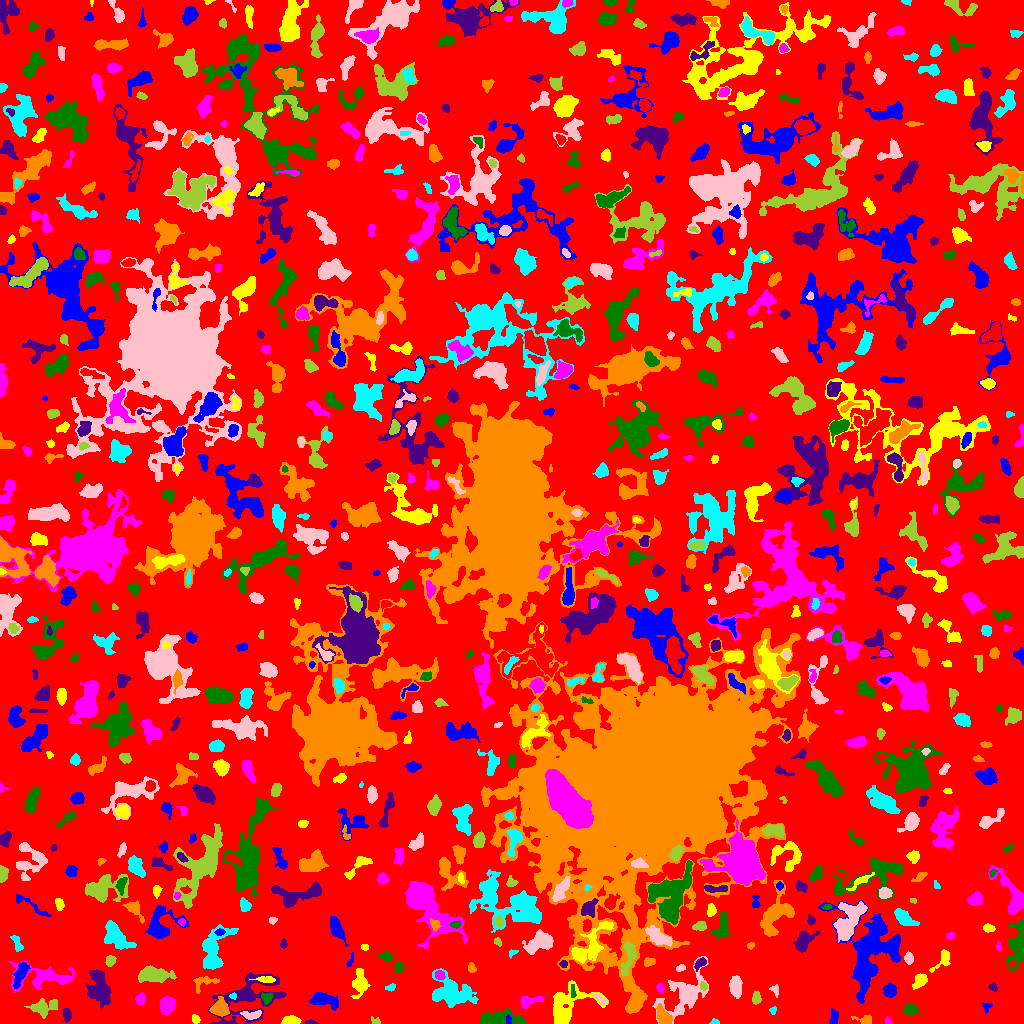

The data file committed next to this chart (first rows):
ID, X, Y, A, B, theta, total_flux, mu_max, mu_median, mu_mean, R_fwhm, R_e, R10, R90, x_start, x_end, y_start, y_end, area, greylevel
0, 506.5, 532.4, 301.9, 299.9, 0.438, 1228364, 10.0, 1.0, 1.721, 88.07, 227.5, 85.67, 363.6, 0, 1023, 0, 1023, 713707, 1.721
1, 834.3, 6.304, 3.526, 1.747, 1.536, 227.0, 6.0, 2.0, 1.974, 3.613, 2.985, 1.128, 4.853, 829, 838, 0, 15, 115, 5.974
2, 195.3, 4.289, 2.123, 1.776, -0.5954, 128.0, 4.0, 2.0, 1.855, 3.523, 2.394, 0.9772, 3.785, 192, 200, 0, 9, 69, 5.855
3, 887.8, 2.387, 2.04, 1.542, -0.9571, 75.0, 3.0, 2.0, 1.596, 2.821, 2.257, 0.7979, 3.432, 885, 892, 0, 7, 47, 5.596
4, 522.4, 0.9722, 1.3, 0.9266, -0.2659, 36.0, 4.0, 1.0, 1.0, 1.784, 1.262, 0.0, 2.185, 519, 525, 0, 6, 36, 7.0
5, 310.3, 0.9683, 2.805, 0.9882, -0.03088, 63.0, 3.0, 1.0, 1.34, 2.459, 2.034, 0.7979, 3.192, 305, 318, 0, 4, 47, 6.34
6, 865.5, 3.636, 3.618, 2.3, -0.1191, 228.0, 5.0, 1.0, 1.916, 3.785, 2.932, 1.128, 4.687, 851, 871, 0, 8, 119, 5.916
7, 714.5, 1.344, 2.4, 1.31, -0.1343, 64.0, 3.0, 1.0, 1.422, 2.585, 1.954, 0.7979, 3.09, 709, 719, 0, 5, 45, 5.422
8, 251.3, 8.74, 5.546, 2.142, 0.03965, 315.0, 4.0, 2.0, 2.234, 6.077, 4.029, 1.693, 5.971, 240, 261, 4, 13, 141, 7.234
9, 375.1, 2.083, 2.727, 1.633, -0.4524, 60.0, 2.0, 1.0, 1.034, 3.868, 2.257, 0.7979, 3.568, 371, 380, 0, 7, 58, 5.034
10, 152, 6.241, 3.774, 2.038, 1.222, 295.0, 5.0, 2.0, 2.379, 4.068, 3.568, 1.262, 5.441, 147, 157, 0, 14, 124, 6.379
11, 508.4, 3.487, 2.399, 1.458, -1.5, 78.0, 2.0, 2.0, 1.5, 3.989, 2.459, 0.9772, 3.656, 506, 511, 0, 9, 52, 7.5
12, 291, 2.642, 3.889, 1.902, 0.01362, 386.0, 6.0, 2.0, 2.718, 4.652, 3.385, 1.382, 5.382, 281, 301, 0, 8, 142, 6.718
13, 166.5, 18.72, 3.846, 2.993, 1.419, 1053, 12.0, 3.0, 4.229, 5.202, 4.222, 1.596, 6.956, 160, 175, 8, 27, 249, 8.229
14, 495.4, 4.776, 10.7, 3.235, 0.07652, 1154, 8.0, 2.0, 2.892, 5.698, 5.89, 2.185, 9.821, 480, 526, 0, 15, 399, 5.892
15, 66.68, 8.689, 3.391, 2.03, -1.498, 328.0, 5.0, 3.0, 3.065, 4.787, 3.432, 1.382, 5.202, 63, 71, 1, 15, 107, 6.065
16, 663.4, 6.852, 4.769, 2.71, -0.9833, 883.0, 9.0, 4.0, 4.014, 5.382, 4.478, 1.784, 6.933, 656, 672, 0, 20, 220, 10.01
17, 772.8, 13.38, 1.746, 1.552, 1.111, 73.0, 4.0, 1.0, 1.49, 2.646, 1.954, 0.5642, 3.141, 769, 776, 9, 17, 49, 5.49
18, 684.2, 29.23, 14.33, 7.99, 0.785, 2599, 10.0, 2.0, 2.816, 6.58, 9.097, 3.141, 15.02, 652, 708, 0, 67, 923, 5.816
19, 42.42, 15.18, 6.385, 4.141, 0.1438, 485.0, 5.0, 1.0, 1.516, 4.37, 4.583, 1.693, 7.818, 24, 57, 5, 25, 320, 5.516
20, 805.5, 20.43, 6.372, 4.541, 0.6828, 2817, 14.0, 4.0, 5.039, 8.098, 6.555, 2.706, 10.28, 787, 820, 0, 33, 559, 9.039
21, 986.9, 17.13, 2.621, 2.271, 0.9611, 133.0, 3.0, 2.0, 1.847, 3.868, 2.821, 1.128, 4.222, 982, 992, 10, 21, 72, 8.847
22, 566.9, 18.74, 13.08, 8.689, 0.6581, 2519, 9.0, 3.0, 3.145, 6.91, 8.956, 3.385, 13.89, 553, 608, 0, 43, 801, 6.145
23, 528.5, 21.93, 6.248, 2.566, 0.2407, 543.0, 7.0, 3.0, 2.984, 4.184, 4.146, 1.596, 6.723, 520, 543, 15, 27, 182, 6.984
24, 910.1, 13.99, 3.293, 2.258, -0.1011, 467.0, 7.0, 3.0, 3.243, 4.687, 3.568, 1.493, 5.412, 903, 918, 9, 20, 144, 7.243
25, 98.99, 36.29, 9.634, 4.999, -1.317, 1969, 9.0, 3.0, 3.293, 6.747, 7.611, 2.821, 11.99, 86, 111, 15, 54, 598, 6.293
26, 220, 15.16, 3.805, 3.687, 0.4231, 1561, 15.0, 5.0, 6.027, 5.171, 4.549, 1.784, 7.442, 209, 229, 7, 27, 259, 11.03
27, 232.9, 27.42, 1.806, 1.485, -0.07414, 125.0, 6.0, 3.0, 2.976, 2.646, 2.034, 0.7979, 3.141, 229, 236, 24, 31, 42, 9.976
28, 600.4, 24.03, 3.583, 1.349, -0.7451, 98.0, 3.0, 1.0, 1.167, 3.038, 2.585, 0.9772, 4.107, 592, 606, 19, 29, 84, 7.167
29, 756.1, 25.22, 2.891, 1.936, 1.388, 198.0, 4.0, 2.0, 1.886, 4.549, 3.038, 1.128, 4.652, 752, 761, 19, 32, 105, 5.886
30, 122.8, 13.56, 10.54, 2.924, -1.461, 678.0, 6.0, 2.0, 2.067, 5.89, 4.787, 1.871, 8.117, 115, 130, 0, 39, 328, 6.067
31, 323.9, 23.54, 7.48, 3.141, -0.2235, 1281, 9.0, 4.0, 3.87, 6.155, 5.754, 2.257, 8.849, 309, 338, 13, 31, 331, 6.87
32, 360, 40.27, 5.474, 3.494, 1.472, 576.0, 6.0, 1.0, 1.834, 5.382, 4.754, 1.784, 8.058, 351, 370, 25, 55, 314, 5.834
33, 140.7, 24.2, 2.48, 2.15, 1.219, 352.0, 8.0, 3.0, 3.29, 3.868, 2.932, 1.128, 4.652, 135, 145, 18, 31, 107, 7.29
34, 266.7, 25.63, 2.818, 2.734, 0.7771, 335.0, 5.0, 3.0, 3.018, 4.72, 3.432, 1.382, 5.262, 261, 273, 19, 31, 111, 8.018
35, 248.1, 26.91, 17.94, 10.33, 0.5145, 2991, 10.0, 2.0, 2.638, 6.077, 10.08, 3.241, 16.37, 208, 286, 0, 51, 1134, 5.638
36, 634.7, 20.1, 4.857, 2.697, 1.161, 1092, 11.0, 5.0, 5.103, 5.352, 4.478, 1.784, 7.024, 628, 642, 12, 33, 214, 10.1
37, 452.4, 30.29, 10.77, 6.624, -0.4199, 3034, 9.0, 3.0, 3.599, 8.368, 8.704, 3.385, 14.24, 432, 478, 16, 55, 843, 6.599
38, 775, 33.61, 3.151, 1.677, -1.376, 76.0, 2.0, 1.0, 1.013, 4.107, 2.394, 0.9772, 3.785, 769, 778, 26, 39, 75, 5.013
39, 703, 37.6, 2.06, 1.531, -0.9569, 83.0, 4.0, 1.0, 1.361, 2.706, 2.185, 0.7979, 3.568, 700, 707, 33, 42, 61, 7.361
40, 977.7, 22.31, 14.09, 6.645, 0.121, 2068, 8.0, 2.0, 2.743, 7.674, 8.575, 3.038, 13.63, 953, 1009, 4, 42, 754, 5.743
41, 889.7, 32.91, 2.959, 2.773, -1.355, 521.0, 7.0, 3.0, 3.196, 4.754, 3.7, 1.493, 5.754, 883, 896, 26, 41, 163, 7.196
42, 919.8, 42.63, 3.809, 2.602, 0.8779, 475.0, 6.0, 3.0, 2.794, 5.499, 3.949, 1.596, 6.103, 912, 927, 34, 50, 170, 6.794
43, 660.2, 35.28, 2.301, 1.725, -1.307, 201.0, 6.0, 3.0, 2.716, 3.613, 2.585, 0.9772, 3.909, 656, 664, 30, 40, 74, 7.716
44, 572.9, 31.95, 3.942, 1.154, -1.487, 99.0, 3.0, 2.0, 1.547, 3.338, 2.646, 0.9772, 3.949, 571, 576, 26, 39, 64, 9.547
45, 993.1, 36.4, 2.223, 1.818, -0.9334, 129.0, 4.0, 2.0, 1.955, 3.523, 2.459, 0.9772, 4.029, 988, 997, 32, 41, 66, 7.955
46, 204.2, 41.34, 6.866, 3.432, 0.2951, 371.0, 5.0, 2.0, 1.995, 3.656, 4.583, 1.693, 6.84, 193, 219, 30, 47, 186, 4.995
47, 390.5, 36.05, 2.649, 1.593, 0.3331, 111.0, 3.0, 2.0, 1.708, 3.338, 2.585, 0.9772, 4.029, 385, 395, 32, 40, 65, 5.708
48, 735.5, 35.9, 5.068, 2.438, -1.506, 618.0, 8.0, 2.0, 2.564, 4.918, 4.442, 1.693, 6.933, 729, 742, 25, 48, 241, 6.564
49, 152.3, 48.61, 7.484, 3.044, -0.02142, 1450, 9.0, 3.0, 3.273, 6.887, 5.809, 2.326, 9.253, 138, 176, 41, 58, 443, 7.273
50, 831.2, 55.81, 8.267, 4.038, 1.01, 2320, 12.0, 3.0, 4.188, 7.313, 6.58, 2.523, 11.03, 811, 843, 33, 72, 554, 8.188
51, 20.64, 50.32, 6.754, 2.412, 1.128, 542.0, 5.0, 2.0, 2.168, 5.47, 4.853, 1.954, 7.715, 13, 30, 35, 61, 250, 7.168
52, 265.9, 43.75, 3.946, 1.406, -0.08347, 106.0, 2.0, 1.0, 0.9298, 5.046, 2.877, 1.262, 4.687, 249, 275, 41, 47, 114, 7.93
53, 439.7, 48.31, 2.078, 1.823, -0.9139, 209.0, 6.0, 2.0, 2.348, 3.478, 2.523, 0.9772, 3.949, 435, 445, 44, 53, 89, 10.35
54, 398.4, 56.21, 2.461, 2.097, -1.57, 262.0, 7.0, 2.0, 2.787, 3.141, 2.821, 0.9772, 4.549, 395, 403, 51, 62, 94, 6.787
55, 700.1, 60.05, 3.39, 1.919, 0.7157, 272.0, 5.0, 2.0, 2.59, 4.029, 3.141, 1.262, 4.918, 694, 706, 52, 66, 105, 7.59
56, 471.3, 55.63, 2.264, 1.67, -1.291, 123.0, 5.0, 1.0, 1.64, 2.257, 2.394, 0.7979, 3.949, 468, 476, 51, 61, 75, 5.64
57, 214.5, 75.87, 12.18, 6.227, 1.193, 2294, 9.0, 3.0, 3.409, 7.378, 7.939, 2.932, 12.73, 202, 238, 54, 99, 673, 6.409
58, 680, 55.57, 2.368, 1.481, 0.5181, 122.0, 5.0, 2.0, 2.0, 2.459, 2.257, 0.7979, 3.742, 676, 685, 52, 59, 61, 6.0
59, 628.4, 66.2, 9.523, 3.04, 1.372, 769.0, 5.0, 3.0, 2.625, 7.092, 5.642, 2.257, 8.463, 621, 636, 48, 82, 293, 9.625
... 805 more rows
